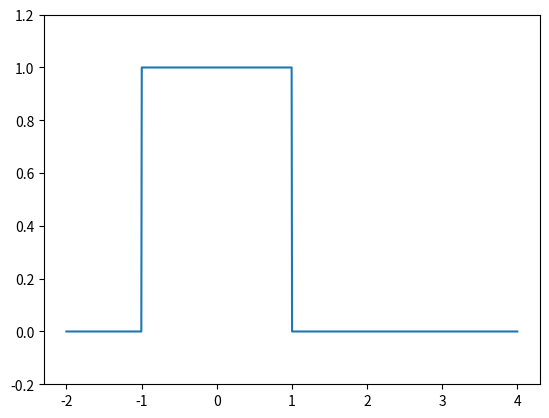

Generate this figure with matplotlib:
import numpy as np
import matplotlib.pyplot as plt

def rect_wave(x,c,c0):     #起点为c0，宽度为c的矩形波
     if x>=(c+c0):
          r=0.0
     elif x<c0:
          r=0.0
     else:
          r=1
     return r

x=np.linspace(-2,4,1000)
y=np.array([rect_wave(t,2.0,-1.0) for t in x])
plt.ylim(-0.2,1.2)
plt.plot(x,y)
plt.show()